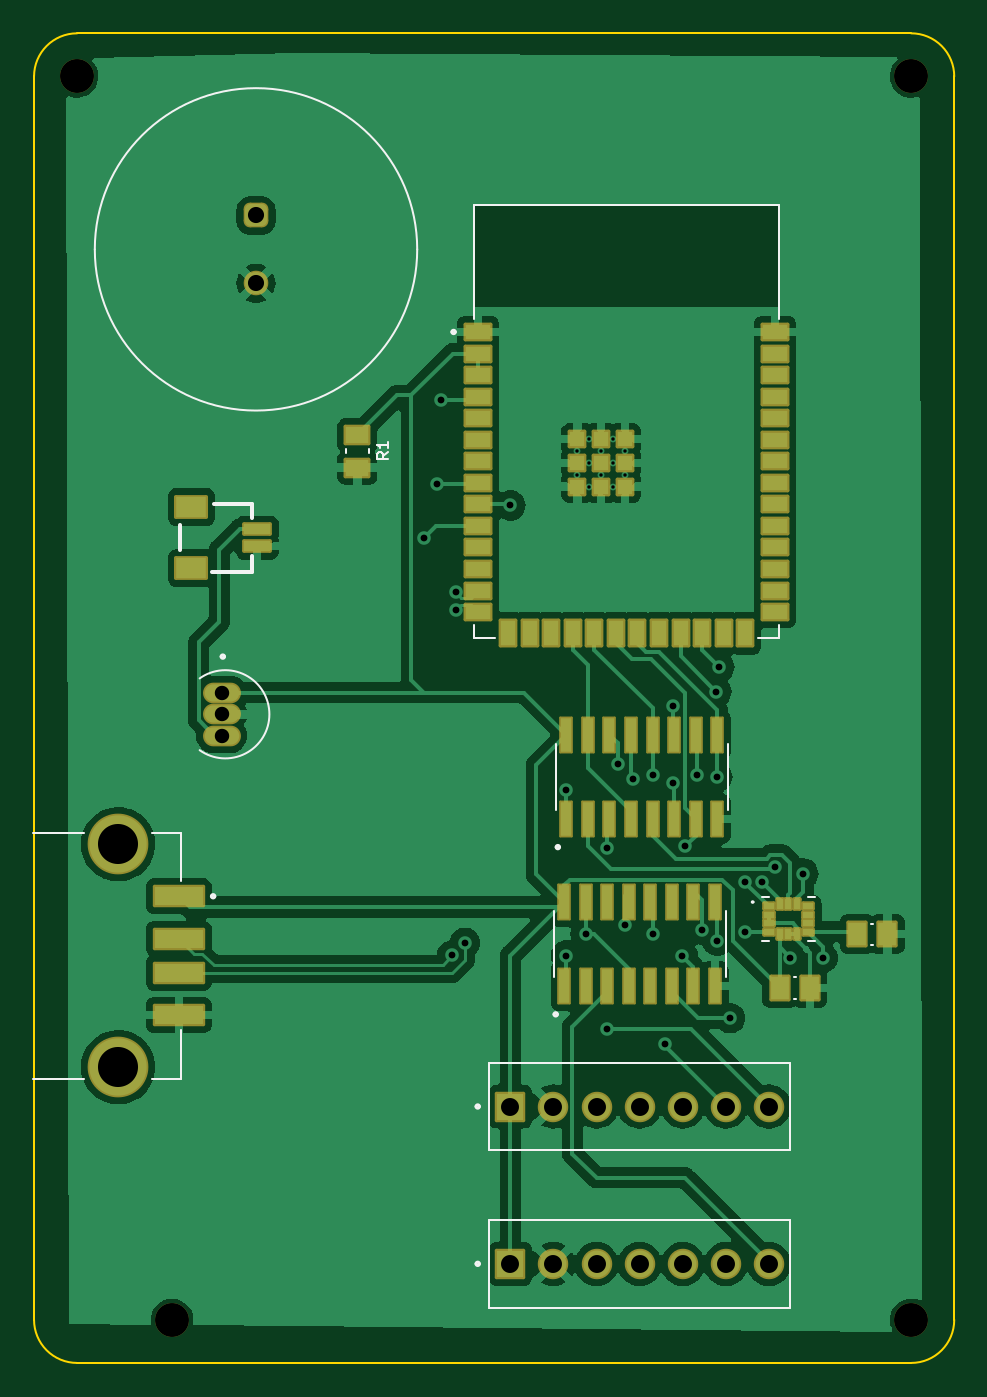
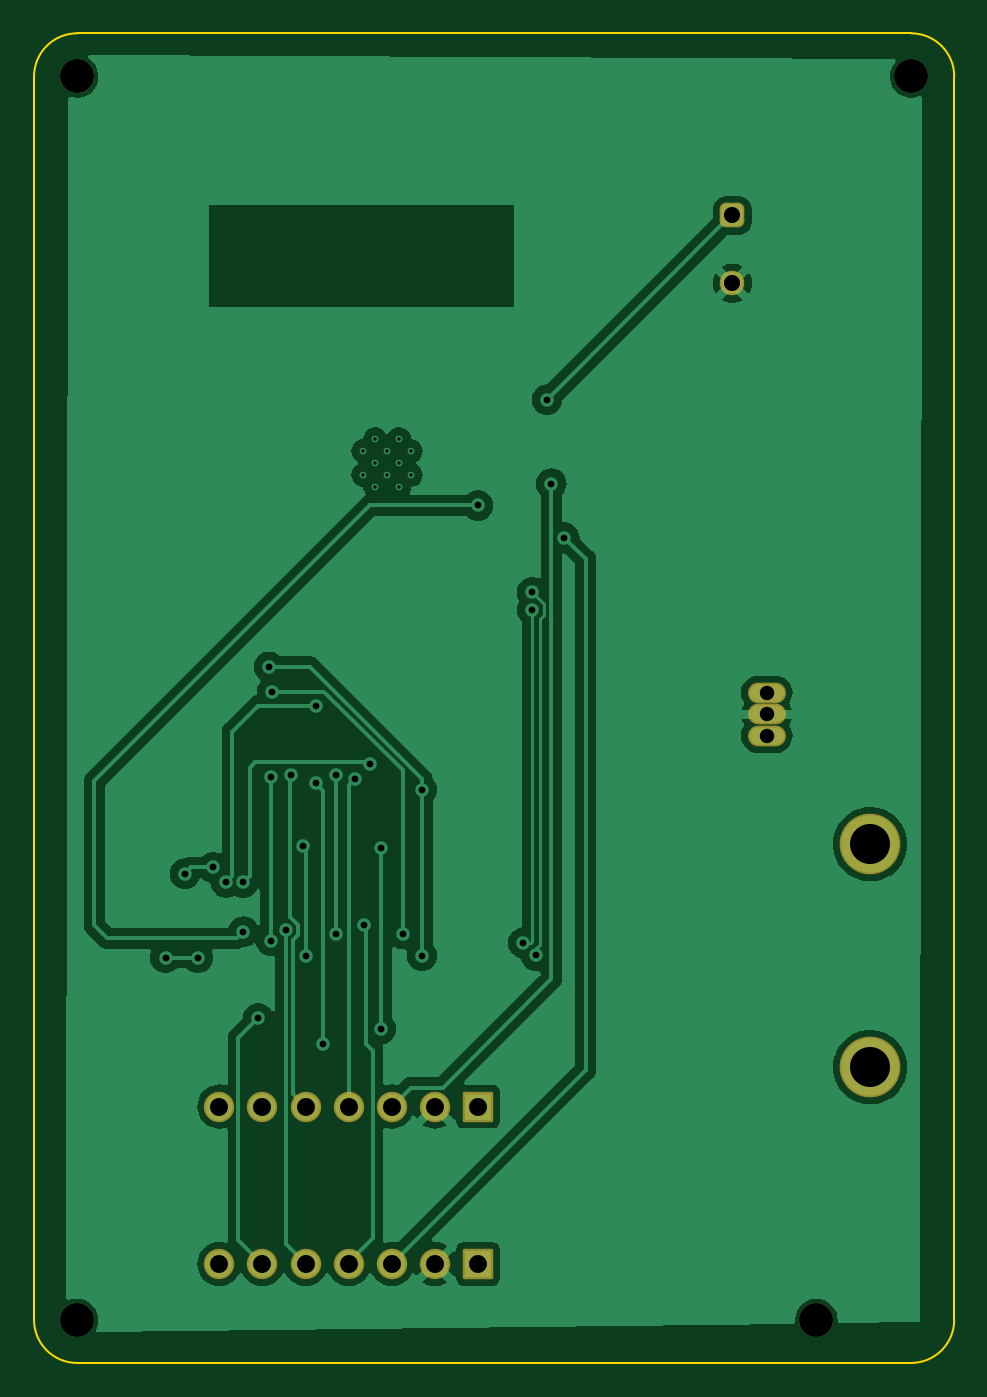
Circuit board: 11 layer files. Board 54.2 x 78.4 mm.
- bottom_copper: 445_Left_Bicep-B_Cu.gbl (65507 bytes)
- bottom_mask: 445_Left_Bicep-B_Mask.gbs (2057 bytes)
- paste: 445_Left_Bicep-B_Paste.gbp (495 bytes)
- bottom_silk: 445_Left_Bicep-B_Silkscreen.gbo (2067 bytes)
- outline: 445_Left_Bicep-Edge_Cuts.gm1 (1041 bytes)
- top_copper: 445_Left_Bicep-F_Cu.gtl (114302 bytes)
- top_mask: 445_Left_Bicep-F_Mask.gts (6168 bytes)
- paste: 445_Left_Bicep-F_Paste.gtp (4276 bytes)
- top_silk: 445_Left_Bicep-F_Silkscreen.gto (10640 bytes)
- drill: 445_Left_Bicep-NPTH.drl (401 bytes)
- drill: 445_Left_Bicep-PTH.drl (1824 bytes)

=== bottom_copper: 445_Left_Bicep-B_Cu.gbl (65507 bytes, source omitted) ===
=== bottom_mask: 445_Left_Bicep-B_Mask.gbs (2057 bytes, source withheld) ===
=== paste: 445_Left_Bicep-B_Paste.gbp ===
G04 #@! TF.GenerationSoftware,KiCad,Pcbnew,7.0.10*
G04 #@! TF.CreationDate,2024-03-13T20:36:13-05:00*
G04 #@! TF.ProjectId,445_Left_Bicep,3434355f-4c65-4667-945f-42696365702e,rev?*
G04 #@! TF.SameCoordinates,Original*
G04 #@! TF.FileFunction,Paste,Bot*
G04 #@! TF.FilePolarity,Positive*
%FSLAX46Y46*%
G04 Gerber Fmt 4.6, Leading zero omitted, Abs format (unit mm)*
G04 Created by KiCad (PCBNEW 7.0.10) date 2024-03-13 20:36:13*
%MOMM*%
%LPD*%
G01*
G04 APERTURE LIST*
G04 APERTURE END LIST*
M02*

=== bottom_silk: 445_Left_Bicep-B_Silkscreen.gbo (2067 bytes, source withheld) ===
=== outline: 445_Left_Bicep-Edge_Cuts.gm1 ===
G04 #@! TF.GenerationSoftware,KiCad,Pcbnew,7.0.10*
G04 #@! TF.CreationDate,2024-03-13T20:36:13-05:00*
G04 #@! TF.ProjectId,445_Left_Bicep,3434355f-4c65-4667-945f-42696365702e,rev?*
G04 #@! TF.SameCoordinates,Original*
G04 #@! TF.FileFunction,Profile,NP*
%FSLAX46Y46*%
G04 Gerber Fmt 4.6, Leading zero omitted, Abs format (unit mm)*
G04 Created by KiCad (PCBNEW 7.0.10) date 2024-03-13 20:36:13*
%MOMM*%
%LPD*%
G01*
G04 APERTURE LIST*
G04 #@! TA.AperFunction,Profile*
%ADD10C,0.100000*%
G04 #@! TD*
G04 APERTURE END LIST*
D10*
X104521000Y-135509000D02*
X153670000Y-135509000D01*
X101981000Y-59690000D02*
X101981000Y-132969000D01*
X156210000Y-59690000D02*
G75*
G03*
X153670000Y-57150000I-2540000J0D01*
G01*
X104521000Y-57150000D02*
G75*
G03*
X101981000Y-59690000I0J-2540000D01*
G01*
X104521000Y-57150000D02*
X153670000Y-57150000D01*
X101981000Y-132969000D02*
G75*
G03*
X104521000Y-135509000I2540000J0D01*
G01*
X153670000Y-135509000D02*
G75*
G03*
X156210000Y-132969000I0J2540000D01*
G01*
X156210000Y-132969000D02*
X156210000Y-59690000D01*
M02*

=== top_copper: 445_Left_Bicep-F_Cu.gtl (114302 bytes, source omitted) ===
=== top_mask: 445_Left_Bicep-F_Mask.gts ===
G04 #@! TF.GenerationSoftware,KiCad,Pcbnew,7.0.10*
G04 #@! TF.CreationDate,2024-03-13T20:36:13-05:00*
G04 #@! TF.ProjectId,445_Left_Bicep,3434355f-4c65-4667-945f-42696365702e,rev?*
G04 #@! TF.SameCoordinates,Original*
G04 #@! TF.FileFunction,Soldermask,Top*
G04 #@! TF.FilePolarity,Negative*
%FSLAX46Y46*%
G04 Gerber Fmt 4.6, Leading zero omitted, Abs format (unit mm)*
G04 Created by KiCad (PCBNEW 7.0.10) date 2024-03-13 20:36:13*
%MOMM*%
%LPD*%
G01*
G04 APERTURE LIST*
G04 Aperture macros list*
%AMRoundRect*
0 Rectangle with rounded corners*
0 $1 Rounding radius*
0 $2 $3 $4 $5 $6 $7 $8 $9 X,Y pos of 4 corners*
0 Add a 4 corners polygon primitive as box body*
4,1,4,$2,$3,$4,$5,$6,$7,$8,$9,$2,$3,0*
0 Add four circle primitives for the rounded corners*
1,1,$1+$1,$2,$3*
1,1,$1+$1,$4,$5*
1,1,$1+$1,$6,$7*
1,1,$1+$1,$8,$9*
0 Add four rect primitives between the rounded corners*
20,1,$1+$1,$2,$3,$4,$5,0*
20,1,$1+$1,$4,$5,$6,$7,0*
20,1,$1+$1,$6,$7,$8,$9,0*
20,1,$1+$1,$8,$9,$2,$3,0*%
G04 Aperture macros list end*
%ADD10RoundRect,0.102000X-0.750000X-0.450000X0.750000X-0.450000X0.750000X0.450000X-0.750000X0.450000X0*%
%ADD11RoundRect,0.102000X-0.450000X-0.750000X0.450000X-0.750000X0.450000X0.750000X-0.450000X0.750000X0*%
%ADD12RoundRect,0.102000X-0.450000X-0.450000X0.450000X-0.450000X0.450000X0.450000X-0.450000X0.450000X0*%
%ADD13RoundRect,0.102000X-0.795000X-0.795000X0.795000X-0.795000X0.795000X0.795000X-0.795000X0.795000X0*%
%ADD14C,1.794000*%
%ADD15RoundRect,0.102000X-0.775000X-0.300000X0.775000X-0.300000X0.775000X0.300000X-0.775000X0.300000X0*%
%ADD16RoundRect,0.102000X-0.900000X-0.600000X0.900000X-0.600000X0.900000X0.600000X-0.900000X0.600000X0*%
%ADD17RoundRect,0.056280X0.345720X-1.030720X0.345720X1.030720X-0.345720X1.030720X-0.345720X-1.030720X0*%
%ADD18C,2.000000*%
%ADD19O,2.236000X1.220000*%
%ADD20RoundRect,0.363100X-0.363100X-0.363100X0.363100X-0.363100X0.363100X0.363100X-0.363100X0.363100X0*%
%ADD21C,1.452400*%
%ADD22RoundRect,0.102000X-1.440000X0.560000X-1.440000X-0.560000X1.440000X-0.560000X1.440000X0.560000X0*%
%ADD23C,3.580000*%
%ADD24RoundRect,0.102000X-0.525000X-0.690000X0.525000X-0.690000X0.525000X0.690000X-0.525000X0.690000X0*%
%ADD25RoundRect,0.102000X-0.300000X-0.175000X0.300000X-0.175000X0.300000X0.175000X-0.300000X0.175000X0*%
%ADD26RoundRect,0.102000X0.175000X-0.300000X0.175000X0.300000X-0.175000X0.300000X-0.175000X-0.300000X0*%
%ADD27RoundRect,0.102000X0.525000X0.690000X-0.525000X0.690000X-0.525000X-0.690000X0.525000X-0.690000X0*%
%ADD28RoundRect,0.102000X-0.690000X0.505000X-0.690000X-0.505000X0.690000X-0.505000X0.690000X0.505000X0*%
G04 APERTURE END LIST*
D10*
X128156000Y-74750000D03*
X128156000Y-76020000D03*
X128156000Y-77290000D03*
X128156000Y-78560000D03*
X128156000Y-79830000D03*
X128156000Y-81100000D03*
X128156000Y-82370000D03*
X128156000Y-83640000D03*
X128156000Y-84910000D03*
X128156000Y-86180000D03*
X128156000Y-87450000D03*
X128156000Y-88720000D03*
X128156000Y-89990000D03*
X128156000Y-91260000D03*
D11*
X129921000Y-92510000D03*
X131191000Y-92510000D03*
X132461000Y-92510000D03*
X133731000Y-92510000D03*
X135001000Y-92510000D03*
X136271000Y-92510000D03*
X137541000Y-92510000D03*
X138811000Y-92510000D03*
X140081000Y-92510000D03*
X141351000Y-92510000D03*
X142621000Y-92510000D03*
X143891000Y-92510000D03*
D10*
X145656000Y-91260000D03*
X145656000Y-89990000D03*
X145656000Y-88720000D03*
X145656000Y-87450000D03*
X145656000Y-86180000D03*
X145656000Y-84910000D03*
X145656000Y-83640000D03*
X145656000Y-82370000D03*
X145656000Y-81100000D03*
X145656000Y-79830000D03*
X145656000Y-78560000D03*
X145656000Y-77290000D03*
X145656000Y-76020000D03*
X145656000Y-74750000D03*
D12*
X135406000Y-82470000D03*
X134006000Y-82470000D03*
X136806000Y-82470000D03*
X134006000Y-83870000D03*
X135406000Y-83870000D03*
X136806000Y-83870000D03*
X134006000Y-81070000D03*
X135406000Y-81070000D03*
X136806000Y-81070000D03*
D13*
X130048000Y-129667000D03*
D14*
X132588000Y-129667000D03*
X135128000Y-129667000D03*
X137668000Y-129667000D03*
X140208000Y-129667000D03*
X142748000Y-129667000D03*
X145288000Y-129667000D03*
D15*
X115132000Y-86368000D03*
X115132000Y-87368000D03*
D16*
X111257000Y-85068000D03*
X111257000Y-88668000D03*
D17*
X133350000Y-103440000D03*
X134620000Y-103440000D03*
X135890000Y-103440000D03*
X137160000Y-103440000D03*
X138430000Y-103440000D03*
X139700000Y-103440000D03*
X140970000Y-103440000D03*
X142240000Y-103440000D03*
X142240000Y-98490000D03*
X140970000Y-98490000D03*
X139700000Y-98490000D03*
X138430000Y-98490000D03*
X137160000Y-98490000D03*
X135890000Y-98490000D03*
X134620000Y-98490000D03*
X133350000Y-98490000D03*
D18*
X153670000Y-59690000D03*
D19*
X113030000Y-96012000D03*
X113030000Y-97282000D03*
X113030000Y-98552000D03*
D18*
X153670000Y-132969000D03*
D13*
X130048000Y-120396000D03*
D14*
X132588000Y-120396000D03*
X135128000Y-120396000D03*
X137668000Y-120396000D03*
X140208000Y-120396000D03*
X142748000Y-120396000D03*
X145288000Y-120396000D03*
D20*
X115062000Y-67882000D03*
D21*
X115062000Y-71882000D03*
D22*
X110514000Y-108006000D03*
X110514000Y-110506000D03*
X110514000Y-112506000D03*
X110514000Y-115006000D03*
D23*
X106934000Y-104936000D03*
X106934000Y-118076000D03*
D24*
X150494000Y-110236000D03*
X152274000Y-110236000D03*
D25*
X145271000Y-108597000D03*
X145271000Y-109097000D03*
X145271000Y-109597000D03*
X145271000Y-110097000D03*
D26*
X145931000Y-110257000D03*
X146431000Y-110257000D03*
X146931000Y-110257000D03*
D25*
X147591000Y-110097000D03*
X147591000Y-109597000D03*
X147591000Y-109097000D03*
X147591000Y-108597000D03*
D26*
X146931000Y-108437000D03*
X146431000Y-108437000D03*
X145931000Y-108437000D03*
D27*
X147702000Y-113411000D03*
X145922000Y-113411000D03*
D18*
X110109000Y-132969000D03*
X104521000Y-59690000D03*
D28*
X121031000Y-80838000D03*
X121031000Y-82738000D03*
D17*
X133223000Y-113295000D03*
X134493000Y-113295000D03*
X135763000Y-113295000D03*
X137033000Y-113295000D03*
X138303000Y-113295000D03*
X139573000Y-113295000D03*
X140843000Y-113295000D03*
X142113000Y-113295000D03*
X142113000Y-108345000D03*
X140843000Y-108345000D03*
X139573000Y-108345000D03*
X138303000Y-108345000D03*
X137033000Y-108345000D03*
X135763000Y-108345000D03*
X134493000Y-108345000D03*
X133223000Y-108345000D03*
M02*

=== paste: 445_Left_Bicep-F_Paste.gtp ===
G04 #@! TF.GenerationSoftware,KiCad,Pcbnew,7.0.10*
G04 #@! TF.CreationDate,2024-03-13T20:36:13-05:00*
G04 #@! TF.ProjectId,445_Left_Bicep,3434355f-4c65-4667-945f-42696365702e,rev?*
G04 #@! TF.SameCoordinates,Original*
G04 #@! TF.FileFunction,Paste,Top*
G04 #@! TF.FilePolarity,Positive*
%FSLAX46Y46*%
G04 Gerber Fmt 4.6, Leading zero omitted, Abs format (unit mm)*
G04 Created by KiCad (PCBNEW 7.0.10) date 2024-03-13 20:36:13*
%MOMM*%
%LPD*%
G01*
G04 APERTURE LIST*
G04 Aperture macros list*
%AMRoundRect*
0 Rectangle with rounded corners*
0 $1 Rounding radius*
0 $2 $3 $4 $5 $6 $7 $8 $9 X,Y pos of 4 corners*
0 Add a 4 corners polygon primitive as box body*
4,1,4,$2,$3,$4,$5,$6,$7,$8,$9,$2,$3,0*
0 Add four circle primitives for the rounded corners*
1,1,$1+$1,$2,$3*
1,1,$1+$1,$4,$5*
1,1,$1+$1,$6,$7*
1,1,$1+$1,$8,$9*
0 Add four rect primitives between the rounded corners*
20,1,$1+$1,$2,$3,$4,$5,0*
20,1,$1+$1,$4,$5,$6,$7,0*
20,1,$1+$1,$6,$7,$8,$9,0*
20,1,$1+$1,$8,$9,$2,$3,0*%
G04 Aperture macros list end*
%ADD10R,1.500000X0.900000*%
%ADD11R,0.900000X1.500000*%
%ADD12R,0.900000X0.900000*%
%ADD13R,1.550000X0.600000*%
%ADD14R,1.800000X1.200000*%
%ADD15RoundRect,0.042000X0.258000X-0.943000X0.258000X0.943000X-0.258000X0.943000X-0.258000X-0.943000X0*%
%ADD16R,2.880000X1.120000*%
%ADD17R,1.050000X1.380000*%
%ADD18R,0.600000X0.350000*%
%ADD19R,0.350000X0.600000*%
%ADD20R,1.380000X1.010000*%
G04 APERTURE END LIST*
D10*
X128156000Y-74750000D03*
X128156000Y-76020000D03*
X128156000Y-77290000D03*
X128156000Y-78560000D03*
X128156000Y-79830000D03*
X128156000Y-81100000D03*
X128156000Y-82370000D03*
X128156000Y-83640000D03*
X128156000Y-84910000D03*
X128156000Y-86180000D03*
X128156000Y-87450000D03*
X128156000Y-88720000D03*
X128156000Y-89990000D03*
X128156000Y-91260000D03*
D11*
X129921000Y-92510000D03*
X131191000Y-92510000D03*
X132461000Y-92510000D03*
X133731000Y-92510000D03*
X135001000Y-92510000D03*
X136271000Y-92510000D03*
X137541000Y-92510000D03*
X138811000Y-92510000D03*
X140081000Y-92510000D03*
X141351000Y-92510000D03*
X142621000Y-92510000D03*
X143891000Y-92510000D03*
D10*
X145656000Y-91260000D03*
X145656000Y-89990000D03*
X145656000Y-88720000D03*
X145656000Y-87450000D03*
X145656000Y-86180000D03*
X145656000Y-84910000D03*
X145656000Y-83640000D03*
X145656000Y-82370000D03*
X145656000Y-81100000D03*
X145656000Y-79830000D03*
X145656000Y-78560000D03*
X145656000Y-77290000D03*
X145656000Y-76020000D03*
X145656000Y-74750000D03*
D12*
X135406000Y-82470000D03*
X134006000Y-82470000D03*
X136806000Y-82470000D03*
X134006000Y-83870000D03*
X135406000Y-83870000D03*
X136806000Y-83870000D03*
X134006000Y-81070000D03*
X135406000Y-81070000D03*
X136806000Y-81070000D03*
D13*
X115132000Y-86368000D03*
X115132000Y-87368000D03*
D14*
X111257000Y-85068000D03*
X111257000Y-88668000D03*
D15*
X133350000Y-103440000D03*
X134620000Y-103440000D03*
X135890000Y-103440000D03*
X137160000Y-103440000D03*
X138430000Y-103440000D03*
X139700000Y-103440000D03*
X140970000Y-103440000D03*
X142240000Y-103440000D03*
X142240000Y-98490000D03*
X140970000Y-98490000D03*
X139700000Y-98490000D03*
X138430000Y-98490000D03*
X137160000Y-98490000D03*
X135890000Y-98490000D03*
X134620000Y-98490000D03*
X133350000Y-98490000D03*
D16*
X110514000Y-108006000D03*
X110514000Y-110506000D03*
X110514000Y-112506000D03*
X110514000Y-115006000D03*
D17*
X150494000Y-110236000D03*
X152274000Y-110236000D03*
D18*
X145271000Y-108597000D03*
X145271000Y-109097000D03*
X145271000Y-109597000D03*
X145271000Y-110097000D03*
D19*
X145931000Y-110257000D03*
X146431000Y-110257000D03*
X146931000Y-110257000D03*
D18*
X147591000Y-110097000D03*
X147591000Y-109597000D03*
X147591000Y-109097000D03*
X147591000Y-108597000D03*
D19*
X146931000Y-108437000D03*
X146431000Y-108437000D03*
X145931000Y-108437000D03*
D17*
X147702000Y-113411000D03*
X145922000Y-113411000D03*
D20*
X121031000Y-80838000D03*
X121031000Y-82738000D03*
D15*
X133223000Y-113295000D03*
X134493000Y-113295000D03*
X135763000Y-113295000D03*
X137033000Y-113295000D03*
X138303000Y-113295000D03*
X139573000Y-113295000D03*
X140843000Y-113295000D03*
X142113000Y-113295000D03*
X142113000Y-108345000D03*
X140843000Y-108345000D03*
X139573000Y-108345000D03*
X138303000Y-108345000D03*
X137033000Y-108345000D03*
X135763000Y-108345000D03*
X134493000Y-108345000D03*
X133223000Y-108345000D03*
M02*

=== top_silk: 445_Left_Bicep-F_Silkscreen.gto (10640 bytes, source omitted) ===
=== drill: 445_Left_Bicep-NPTH.drl ===
M48
; DRILL file {KiCad 7.0.10} date Wed Mar 13 20:36:50 2024
; FORMAT={-:-/ absolute / metric / decimal}
; #@! TF.CreationDate,2024-03-13T20:36:50-05:00
; #@! TF.GenerationSoftware,Kicad,Pcbnew,7.0.10
; #@! TF.FileFunction,NonPlated,1,2,NPTH
FMAT,2
METRIC
; #@! TA.AperFunction,NonPlated,NPTH,ComponentDrill
T1C2.000
%
G90
G05
T1
X104.521Y-59.69
X110.109Y-132.969
X153.67Y-59.69
X153.67Y-132.969
M30

=== drill: 445_Left_Bicep-PTH.drl ===
M48
; DRILL file {KiCad 7.0.10} date Wed Mar 13 20:36:50 2024
; FORMAT={-:-/ absolute / metric / decimal}
; #@! TF.CreationDate,2024-03-13T20:36:50-05:00
; #@! TF.GenerationSoftware,Kicad,Pcbnew,7.0.10
; #@! TF.FileFunction,Plated,1,2,PTH
FMAT,2
METRIC
; #@! TA.AperFunction,Plated,PTH,ComponentDrill
T1C0.200
; #@! TA.AperFunction,Plated,PTH,ViaDrill
T2C0.400
; #@! TA.AperFunction,Plated,PTH,ComponentDrill
T3C0.850
; #@! TA.AperFunction,Plated,PTH,ComponentDrill
T4C0.950
; #@! TA.AperFunction,Plated,PTH,ComponentDrill
T5C1.060
; #@! TA.AperFunction,Plated,PTH,ComponentDrill
T6C2.360
%
G90
G05
T1
X134.006Y-81.77
X134.006Y-83.17
X134.706Y-81.07
X134.706Y-82.47
X134.706Y-83.87
X135.406Y-81.77
X135.406Y-83.17
X136.106Y-81.07
X136.106Y-82.47
X136.106Y-83.87
X136.806Y-81.77
X136.806Y-83.17
T2
X124.968Y-86.868
X125.73Y-83.693
X125.984Y-78.74
X126.629Y-111.496
X126.858Y-90.1
X126.858Y-91.15
X127.371Y-110.754
X130.048Y-84.963
X133.35Y-101.727
X133.35Y-111.506
X134.493Y-110.236
X135.763Y-105.156
X135.763Y-115.824
X136.398Y-100.203
X136.779Y-109.728
X137.287Y-101.092
X138.43Y-100.838
X138.43Y-110.236
X139.192Y-116.713
X139.62Y-96.774
X139.62Y-101.346
X140.195Y-111.506
X140.372Y-105.066
X141.07Y-100.838
X141.351Y-109.982
X142.181Y-95.944
X142.24Y-100.965
X142.24Y-110.617
X142.367Y-94.488
X143.002Y-115.189
X143.879Y-110.097
X143.891Y-107.188
X144.891Y-107.188
X145.669Y-106.299
X146.558Y-111.633
X147.32Y-106.68
X148.463Y-111.633
T3
X113.03Y-96.012
X113.03Y-97.282
X113.03Y-98.552
T4
X115.062Y-67.882
X115.062Y-71.882
T5
X130.048Y-120.396
X130.048Y-129.667
X132.588Y-120.396
X132.588Y-129.667
X135.128Y-120.396
X135.128Y-129.667
X137.668Y-120.396
X137.668Y-129.667
X140.208Y-120.396
X140.208Y-129.667
X142.748Y-120.396
X142.748Y-129.667
X145.288Y-120.396
X145.288Y-129.667
T6
X106.934Y-104.936
X106.934Y-118.076
M30

